The GitHub repository PasserbyZzz/Car contains a labelled image folder "data" with 4 categories: left, pause, right, straight. Examples follow, each with its label.

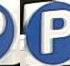
Label: pause

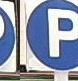
Label: pause

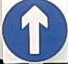
Label: straight

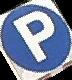
Label: pause

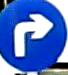
Label: right

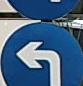
Label: left
